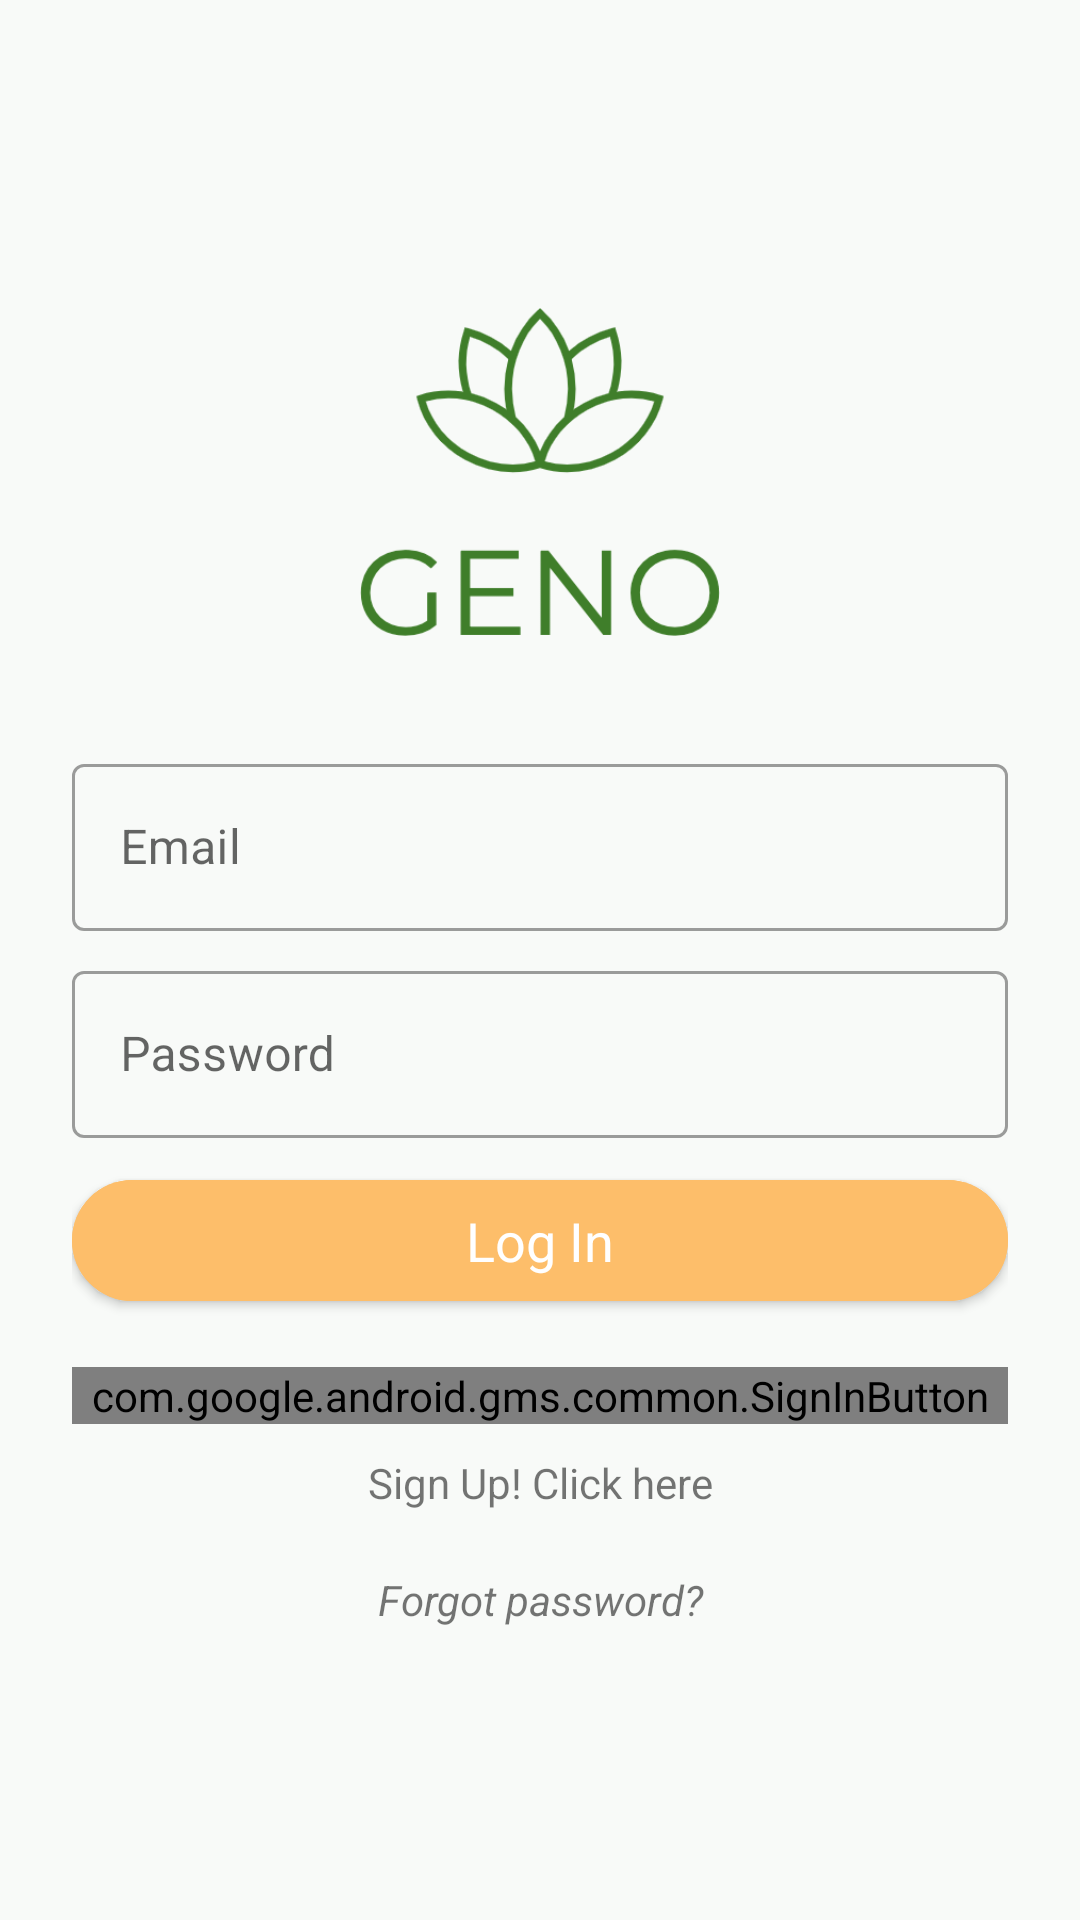

Produce the Android XML layout that renders to this screen, including the resource entries it uses.
<!-- AndroidManifest.xml: application theme Theme.MeditationApp -->
<!-- res/layout/activity_login.xml -->
<?xml version="1.0" encoding="utf-8"?>
<androidx.constraintlayout.widget.ConstraintLayout xmlns:android="http://schemas.android.com/apk/res/android"
    xmlns:app="http://schemas.android.com/apk/res-auto"
    xmlns:tools="http://schemas.android.com/tools"
    android:layout_width="match_parent"
    android:layout_height="match_parent"
    android:background="@color/gray_100"
    tools:context=".LoginActivity">


    <LinearLayout
        android:layout_width="match_parent"
        android:layout_height="wrap_content"
        android:orientation="vertical"
        app:layout_constraintBottom_toBottomOf="parent"
        app:layout_constraintEnd_toEndOf="parent"
        app:layout_constraintStart_toStartOf="parent"
        android:padding="24dp"
        app:layout_constraintTop_toTopOf="parent">

        <ImageView
            android:id="@+id/imageView2"
            android:layout_width="120dp"
            android:layout_height="120dp"
            android:layout_gravity="center"
            app:srcCompat="@drawable/geno"
            android:layout_marginBottom="32dp"/>

        <com.google.android.material.textfield.TextInputLayout
            android:layout_width="match_parent"
            android:layout_height="wrap_content"
            style="@style/Widget.MaterialComponents.TextInputLayout.OutlinedBox"
            android:hint="Email"
            android:layout_marginBottom="8dp">

            <com.google.android.material.textfield.TextInputEditText
                android:id="@+id/input_email"
                android:layout_width="match_parent"
                android:layout_height="wrap_content"/>

        </com.google.android.material.textfield.TextInputLayout>

        <com.google.android.material.textfield.TextInputLayout
            android:layout_width="match_parent"
            android:layout_height="wrap_content"
            style="@style/Widget.MaterialComponents.TextInputLayout.OutlinedBox"
            android:hint="Password"
            android:layout_marginBottom="8dp">

            <com.google.android.material.textfield.TextInputEditText
                android:id="@+id/input_password"
                android:layout_width="match_parent"
                android:layout_height="wrap_content"
                android:inputType="textPassword"/>

        </com.google.android.material.textfield.TextInputLayout>


        <com.google.android.material.button.MaterialButton
            android:id="@+id/btn_login"
            android:layout_width="match_parent"
            android:layout_height="wrap_content"
            android:layout_weight="1"
            android:textAllCaps="false"
            app:cornerRadius="24dp"
            android:layout_gravity="center"
            android:textAppearance="@style/TextAppearance.AppCompat.Medium"
            android:backgroundTint="@color/orange_300"
            android:text="@string/btn_login"
            android:paddingVertical="8dp"
            android:layout_marginBottom="16dp"/>

        <com.google.android.gms.common.SignInButton
            android:id="@+id/sign_in_button"
            android:layout_width="match_parent"
            android:layout_height="wrap_content" />


        <TextView
            android:id="@+id/registerTV"
            android:layout_width="match_parent"
            android:layout_height="wrap_content"
            android:layout_marginTop="10dp"
            android:textAlignment="center"
            android:textAllCaps="false"
            android:text="@string/registerTV"
            android:gravity="center_horizontal" />
        <TextView
            android:id="@+id/forgotPassword"
            android:layout_width="match_parent"
            android:layout_height="wrap_content"
            android:textAlignment="center"
            android:layout_marginTop="20dp"
            android:textStyle="italic"
            android:textAllCaps="false"
            android:text="@string/forgotPassword"
            android:gravity="center_horizontal" />
        <ProgressBar
            android:id="@+id/progressbar"
            android:layout_width="30dp"
            android:layout_height="30dp"
            android:layout_gravity="center"
            android:indeterminate="true"
            android:indeterminateDrawable="@drawable/progress_bar"
            android:visibility="gone"
            />
    </LinearLayout>
</androidx.constraintlayout.widget.ConstraintLayout>
<!-- resources referenced by this layout -->
<resources>
  <color name="gray_100">#FFf8faf8</color>
  <color name="orange_300">#FFFDBE6A</color>
  <!-- drawable geno: png bitmap (drawable-v24, 18759 bytes) -->
  <!-- drawable progress_bar (drawable) -->
  <?xml version="1.0" encoding="utf-8"?>
  <rotate xmlns:android="http://schemas.android.com/apk/res/android"
      android:fromDegrees="0"
      android:pivotX="50%"
      android:pivotY="50%"
      android:toDegrees="360">
  
  
      <shape
          android:innerRadius="20dp"
          android:shape="ring"
          android:thicknessRatio="10"
          android:useLevel="false">
          <size android:width="76dp"
              android:height="76dp"/>
          <gradient android:angle="0"
              android:endColor="#00ffffff"
              android:startColor="@color/green_700"
              android:type="sweep"
              android:useLevel="false"/>
      </shape>
  
  </rotate>
  <string name="btn_login">Log In</string>
  <string name="forgotPassword">Forgot password?</string>
  <string name="registerTV">Sign Up! Click here</string>
  <style name="Theme.MeditationApp" parent="Theme.MaterialComponents.DayNight.NoActionBar">
          
          <item name="colorPrimary">@color/green_500</item>
          <item name="colorPrimaryVariant">@color/green_800</item>
          <item name="colorOnPrimary">@color/white</item>
          
          <item name="colorSecondary">@color/orange_300</item>
          <item name="colorSecondaryVariant">@color/orange_500</item>
          <item name="colorOnSecondary">@color/black</item>
          
          <item name="android:statusBarColor" tools:targetApi="l">?attr/colorPrimaryVariant</item>
          <item name="fontFamily">@font/avenir_font</item>
          
      </style>
  <color name="green_700">#FF60794a</color>
  <color name="green_500">#FF8AA771</color>
  <color name="green_800">#FF404F49</color>
  <color name="white">#FFFFFFFF</color>
  <color name="orange_500">#FFFF9F9E</color>
  <color name="black">#FF444444</color>
</resources>
